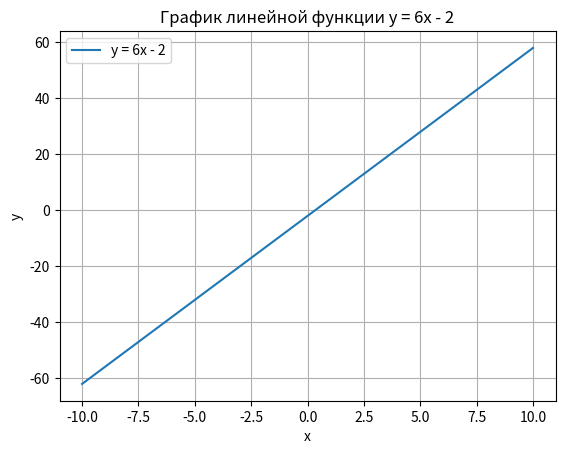

The script that saved this image:
import matplotlib.pyplot as plt
import numpy as np

x = np.linspace(-10, 10, 100)
y = 6 * x - 2

plt.plot(x, y, label='y = 6x - 2')
plt.xlabel('x')
plt.ylabel('y')
plt.title('График линейной функции y = 6x - 2')
plt.grid(True)
plt.legend()
plt.show()